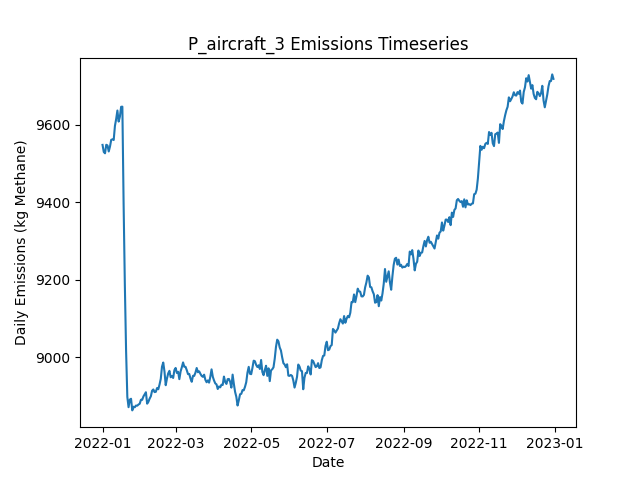

The file beside this chart, header and first rows:
Date, Daily Emissions (Kg Methane), Daily Mitigable Emissions (Kg Methane), Daily Non-Mitigable Emissions (Kg Methan…, Daily Cost ($), Active Leaks, New Leaks, Leaks Repaired, Leaks Naturally Repaired, Leaks Tagged, Daily Repair Cost ($), Daily Natural Repair Cost ($), aircraft Deployment Cost ($), aircraft Sites flagged for Follow-Up, aircraft Leaks tagged for repair, aircraft Sites Visited, aircraft Travel Time (Minutes), aircraft Survey Time (Minutes), OGI_FU Deployment Cost ($), OGI_FU Sites flagged for Follow-Up, OGI_FU Leaks tagged for repair, OGI_FU Sites Visited, OGI_FU Travel Time (Minutes), OGI_FU Survey Time (Minutes)
2022-01-01, 9548, 6668, 2880, 250, 3590, 3612, 0, 16, 0.00000, 0.00000, 3200, 250, 0, , 100, 200, 100, 0.00000, , 0, 0, 0, 0
2022-01-02, 9529, 6651, 2878, 0.00000, 3588, 8, 0, 7, 0.00000, 0.00000, 1400, 0.00000, 0, , 0, 0, 0, 0.00000, , 0, 0, 0, 0
2022-01-03, 9526, 6646, 2879, 1000, 3589, 9, 0, 6, 69, 0.00000, 1200, 0.00000, 13, , 0, 0, 0, 1000, , 69, 3, 120, 360
2022-01-04, 9548, 6660, 2887, 1000, 3597, 17, 0, 6, 65, 0.00000, 1200, 0.00000, 0, , 0, 0, 0, 1000, , 65, 3, 120, 360
2022-01-05, 9546, 6667, 2879, 1000, 3604, 15, 0, 4, 58, 0.00000, 800, 0.00000, 0, , 0, 0, 0, 1000, , 58, 3, 120, 360
2022-01-06, 9531, 6649, 2881, 1000, 3598, 6, 0, 9, 40, 0.00000, 1800, 0.00000, 0, , 0, 0, 0, 1000, , 40, 3, 120, 360
2022-01-07, 9543, 6664, 2879, 500, 3605, 12, 0, 3, 21, 0.00000, 600, 0.00000, 0, , 0, 0, 0, 500, , 21, 1, 30, 120
2022-01-08, 9561, 6681, 2880, 0.00000, 3611, 10, 0, 3, 0.00000, 0.00000, 600, 0.00000, 0, , 0, 0, 0, 0.00000, , 0, 0, 0, 0
2022-01-09, 9562, 6672, 2889, 0.00000, 3613, 13, 0, 7, 0.00000, 0.00000, 1400, 0.00000, 0, , 0, 0, 0, 0.00000, , 0, 0, 0, 0
2022-01-10, 9560, 6666, 2894, 0.00000, 3608, 11, 0, 11, 0.00000, 0.00000, 2200, 0.00000, 0, , 0, 0, 0, 0.00000, , 0, 0, 0, 0
2022-01-11, 9596, 6676, 2921, 0.00000, 3617, 15, 0, 5, 0.00000, 0.00000, 1000, 0.00000, 0, , 0, 0, 0, 0.00000, , 0, 0, 0, 0
2022-01-12, 9614, 6682, 2933, 0.00000, 3623, 13, 0, 5, 0.00000, 0.00000, 1000, 0.00000, 0, , 0, 0, 0, 0.00000, , 0, 0, 0, 0
2022-01-13, 9636, 6701, 2935, 0.00000, 3629, 10, 0, 4, 0.00000, 0.00000, 800, 0.00000, 0, , 0, 0, 0, 0.00000, , 0, 0, 0, 0
2022-01-14, 9608, 6691, 2916, 0.00000, 3623, 5, 0, 7, 0.00000, 0.00000, 1400, 0.00000, 0, , 0, 0, 0, 0.00000, , 0, 0, 0, 0
2022-01-15, 9620, 6701, 2919, 0.00000, 3624, 9, 0, 7, 0.00000, 0.00000, 1400, 0.00000, 0, , 0, 0, 0, 0.00000, , 0, 0, 0, 0
2022-01-16, 9646, 6709, 2936, 0.00000, 3626, 13, 0, 9, 0.00000, 0.00000, 1800, 0.00000, 0, , 0, 0, 0, 0.00000, , 0, 0, 0, 0
2022-01-17, 9646, 6703, 2944, 0.00000, 3626, 13, 0, 11, 0.00000, 0.00000, 2200, 0.00000, 0, , 0, 0, 0, 0.00000, , 0, 0, 0, 0
2022-01-18, 9397, 6449, 2947, 14400, 3551, 6, 72, 5, 0.00000, 14400, 1000, 0.00000, 0, , 0, 0, 0, 0.00000, , 0, 0, 0, 0
2022-01-19, 9188, 6244, 2944, 12000, 3492, 11, 60, 7, 0.00000, 12000, 1400, 0.00000, 0, , 0, 0, 0, 0.00000, , 0, 0, 0, 0
2022-01-20, 9017, 6076, 2942, 10600, 3446, 13, 53, 4, 0.00000, 10600, 800, 0.00000, 0, , 0, 0, 0, 0.00000, , 0, 0, 0, 0
2022-01-21, 8898, 5954, 2944, 7000, 3417, 15, 35, 6, 0.00000, 7000, 1200, 0.00000, 0, , 0, 0, 0, 0.00000, , 0, 0, 0, 0
2022-01-22, 8872, 5925, 2947, 3200, 3401, 10, 16, 7, 0.00000, 3200, 1400, 0.00000, 0, , 0, 0, 0, 0.00000, , 0, 0, 0, 0
2022-01-23, 8891, 5930, 2961, 0.00000, 3407, 15, 0, 6, 0.00000, 0.00000, 1200, 0.00000, 0, , 0, 0, 0, 0.00000, , 0, 0, 0, 0
2022-01-24, 8893, 5930, 2964, 0.00000, 3409, 14, 0, 8, 0.00000, 0.00000, 1600, 0.00000, 0, , 0, 0, 0, 0.00000, , 0, 0, 0, 0
2022-01-25, 8863, 5906, 2957, 0.00000, 3405, 6, 0, 8, 0.00000, 0.00000, 1600, 0.00000, 0, , 0, 0, 0, 0.00000, , 0, 0, 0, 0
2022-01-26, 8873, 5902, 2971, 0.00000, 3411, 13, 0, 6, 0.00000, 0.00000, 1200, 0.00000, 0, , 0, 0, 0, 0.00000, , 0, 0, 0, 0
2022-01-27, 8871, 5910, 2961, 0.00000, 3411, 10, 0, 7, 0.00000, 0.00000, 1400, 0.00000, 0, , 0, 0, 0, 0.00000, , 0, 0, 0, 0
2022-01-28, 8876, 5907, 2969, 0.00000, 3413, 13, 0, 9, 0.00000, 0.00000, 1800, 0.00000, 0, , 0, 0, 0, 0.00000, , 0, 0, 0, 0
2022-01-29, 8876, 5899, 2976, 0.00000, 3413, 8, 0, 7, 0.00000, 0.00000, 1400, 0.00000, 0, , 0, 0, 0, 0.00000, , 0, 0, 0, 0
2022-01-30, 8879, 5915, 2963, 0.00000, 3418, 11, 0, 4, 0.00000, 0.00000, 800, 0.00000, 0, , 0, 0, 0, 0.00000, , 0, 0, 0, 0
2022-01-31, 8881, 5924, 2956, 0.00000, 3420, 13, 0, 8, 0.00000, 0.00000, 1600, 0.00000, 0, , 0, 0, 0, 0.00000, , 0, 0, 0, 0
2022-02-01, 8891, 5927, 2964, 0.00000, 3420, 10, 0, 8, 0.00000, 0.00000, 1600, 0.00000, 0, , 0, 0, 0, 0.00000, , 0, 0, 0, 0
2022-02-02, 8891, 5937, 2954, 0.00000, 3421, 9, 0, 5, 0.00000, 0.00000, 1000, 0.00000, 0, , 0, 0, 0, 0.00000, , 0, 0, 0, 0
2022-02-03, 8899, 5950, 2949, 0.00000, 3423, 13, 0, 6, 0.00000, 0.00000, 1200, 0.00000, 0, , 0, 0, 0, 0.00000, , 0, 0, 0, 0
2022-02-04, 8905, 5958, 2947, 0.00000, 3425, 14, 0, 8, 0.00000, 0.00000, 1600, 0.00000, 0, , 0, 0, 0, 0.00000, , 0, 0, 0, 0
2022-02-05, 8910, 5965, 2946, 0.00000, 3427, 13, 0, 7, 0.00000, 0.00000, 1400, 0.00000, 0, , 0, 0, 0, 0.00000, , 0, 0, 0, 0
2022-02-06, 8881, 5953, 2928, 0.00000, 3419, 3, 0, 8, 0.00000, 0.00000, 1600, 0.00000, 0, , 0, 0, 0, 0.00000, , 0, 0, 0, 0
2022-02-07, 8886, 5961, 2925, 0.00000, 3421, 11, 0, 8, 0.00000, 0.00000, 1600, 0.00000, 0, , 0, 0, 0, 0.00000, , 0, 0, 0, 0
2022-02-08, 8894, 5939, 2955, 0.00000, 3419, 13, 0, 9, 0.00000, 0.00000, 1800, 0.00000, 0, , 0, 0, 0, 0.00000, , 0, 0, 0, 0
2022-02-09, 8900, 5941, 2959, 0.00000, 3421, 8, 0, 6, 0.00000, 0.00000, 1200, 0.00000, 0, , 0, 0, 0, 0.00000, , 0, 0, 0, 0
2022-02-10, 8914, 5944, 2970, 0.00000, 3421, 10, 0, 7, 0.00000, 0.00000, 1400, 0.00000, 0, , 0, 0, 0, 0.00000, , 0, 0, 0, 0
2022-02-11, 8917, 5952, 2966, 0.00000, 3422, 7, 0, 2, 0.00000, 0.00000, 400, 0.00000, 0, , 0, 0, 0, 0.00000, , 0, 0, 0, 0
2022-02-12, 8911, 5940, 2970, 0.00000, 3424, 11, 0, 7, 0.00000, 0.00000, 1400, 0.00000, 0, , 0, 0, 0, 0.00000, , 0, 0, 0, 0
2022-02-13, 8911, 5952, 2959, 0.00000, 3426, 11, 0, 4, 0.00000, 0.00000, 800, 0.00000, 0, , 0, 0, 0, 0.00000, , 0, 0, 0, 0
2022-02-14, 8921, 5962, 2959, 0.00000, 3427, 11, 0, 8, 0.00000, 0.00000, 1600, 0.00000, 0, , 0, 0, 0, 0.00000, , 0, 0, 0, 0
2022-02-15, 8918, 5957, 2961, 0.00000, 3424, 7, 0, 7, 0.00000, 0.00000, 1400, 0.00000, 0, , 0, 0, 0, 0.00000, , 0, 0, 0, 0
2022-02-16, 8930, 5956, 2974, 0.00000, 3424, 10, 0, 8, 0.00000, 0.00000, 1600, 0.00000, 0, , 0, 0, 0, 0.00000, , 0, 0, 0, 0
2022-02-17, 8945, 5963, 2982, 0.00000, 3422, 7, 0, 8, 0.00000, 0.00000, 1600, 0.00000, 0, , 0, 0, 0, 0.00000, , 0, 0, 0, 0
2022-02-18, 8976, 5981, 2995, 0.00000, 3430, 16, 0, 6, 0.00000, 0.00000, 1200, 0.00000, 0, , 0, 0, 0, 0.00000, , 0, 0, 0, 0
2022-02-19, 8987, 5979, 3008, 0.00000, 3432, 11, 0, 9, 0.00000, 0.00000, 1800, 0.00000, 0, , 0, 0, 0, 0.00000, , 0, 0, 0, 0
2022-02-20, 8963, 5984, 2979, 0.00000, 3429, 7, 0, 4, 0.00000, 0.00000, 800, 0.00000, 0, , 0, 0, 0, 0.00000, , 0, 0, 0, 0
2022-02-21, 8928, 5968, 2960, 0.00000, 3423, 7, 0, 9, 0.00000, 0.00000, 1800, 0.00000, 0, , 0, 0, 0, 0.00000, , 0, 0, 0, 0
2022-02-22, 8945, 5963, 2983, 0.00000, 3423, 11, 0, 8, 0.00000, 0.00000, 1600, 0.00000, 0, , 0, 0, 0, 0.00000, , 0, 0, 0, 0
2022-02-23, 8959, 5977, 2982, 0.00000, 3426, 11, 0, 5, 0.00000, 0.00000, 1000, 0.00000, 0, , 0, 0, 0, 0.00000, , 0, 0, 0, 0
2022-02-24, 8965, 5983, 2982, 0.00000, 3429, 12, 0, 6, 0.00000, 0.00000, 1200, 0.00000, 0, , 0, 0, 0, 0.00000, , 0, 0, 0, 0
2022-02-25, 8949, 5966, 2983, 0.00000, 3427, 8, 0, 9, 0.00000, 0.00000, 1800, 0.00000, 0, , 0, 0, 0, 0.00000, , 0, 0, 0, 0
2022-02-26, 8952, 5967, 2986, 0.00000, 3432, 10, 0, 5, 0.00000, 0.00000, 1000, 0.00000, 0, , 0, 0, 0, 0.00000, , 0, 0, 0, 0
2022-02-27, 8947, 5959, 2988, 0.00000, 3433, 11, 0, 10, 0.00000, 0.00000, 2000, 0.00000, 0, , 0, 0, 0, 0.00000, , 0, 0, 0, 0
2022-02-28, 8967, 5975, 2992, 0.00000, 3433, 11, 0, 8, 0.00000, 0.00000, 1600, 0.00000, 0, , 0, 0, 0, 0.00000, , 0, 0, 0, 0
2022-03-01, 8973, 5981, 2992, 0.00000, 3433, 7, 0, 6, 0.00000, 0.00000, 1200, 0.00000, 0, , 0, 0, 0, 0.00000, , 0, 0, 0, 0
... 305 more rows
